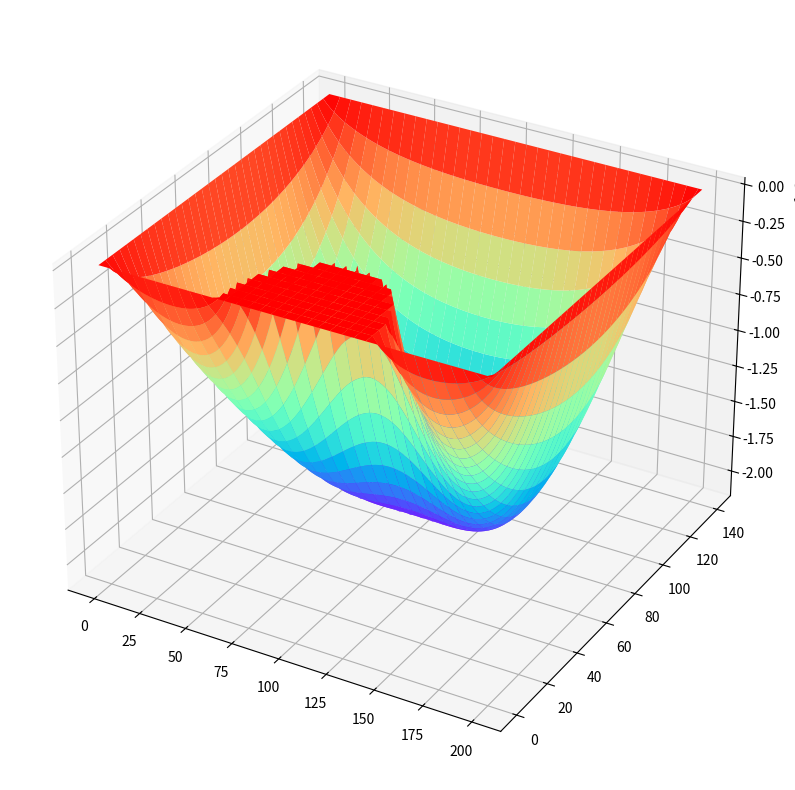
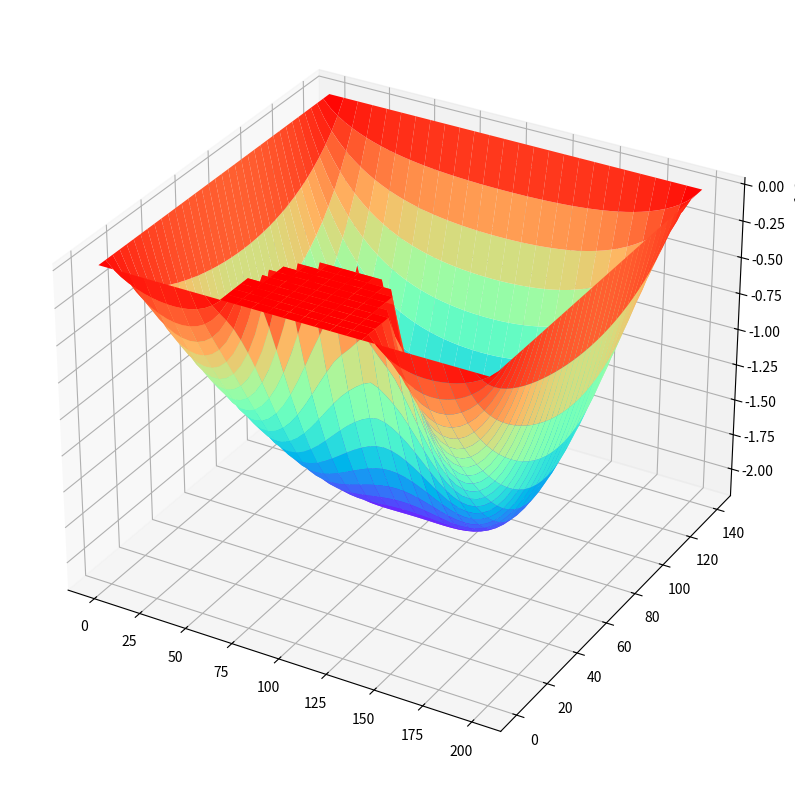
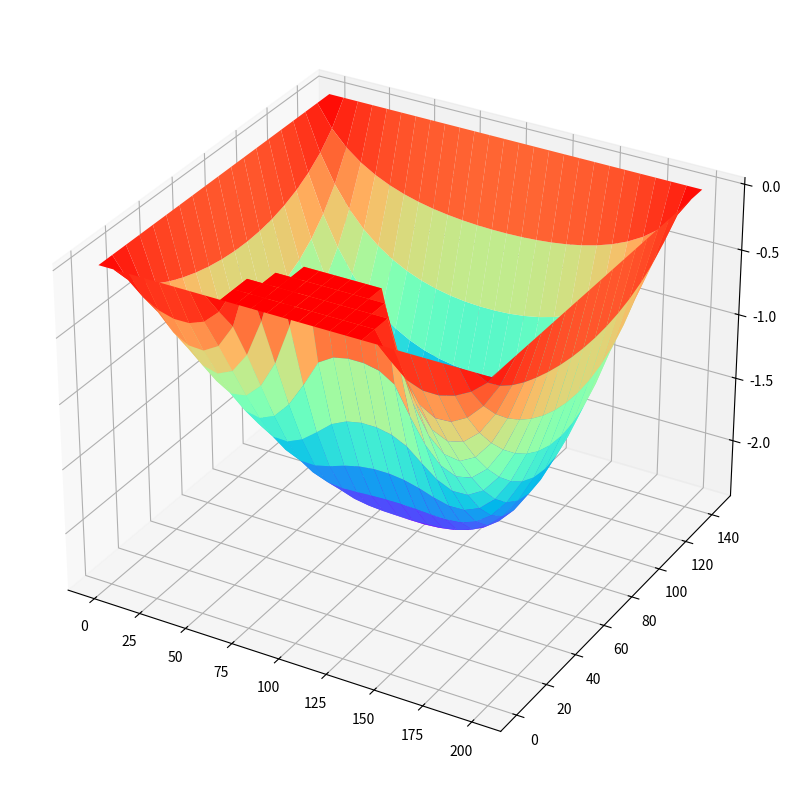

These charts were generated, in order, by the following Python code:
import numpy as np
import matplotlib.pyplot as plt
import typing as tp
import scipy.sparse.linalg as spa_linalg
from math import *


VARIANT_NUMBER = 10
width = 200
height = 140
radius = 40
thickness = 2
P = 70 * 10**9
E = 60
v = 0.28
function = lambda x, y: P / (E * thickness**3 / (12 * (1 - v**2)))
class Util:
    def solve(width: float, height: float, radius: float,
              function: tp.Callable[[float, float], float], step: float) -> np.array:
        cols_amount = int(ceil(width / step)) + 1
        rows_amount = int(ceil(height / step)) + 1

        total_equations_amount = cols_amount * rows_amount
        A = np.zeros((total_equations_amount, total_equations_amount))

        b = np.zeros(total_equations_amount)

        def get_mapped_index(i: int, j: int) -> int:
            return cols_amount * i + j

        def is_bound_point(i: int, j: int) -> bool:
            x, y = i * step, j * step
            if np.isclose(x, 0) or np.isclose(y, 0):
                return True
            elif x >= height or y >= width:
                return True
            elif x ** 2 + (y - width / 2) ** 2 <= radius ** 2:
                return True
            else:
                return False

        for i in range(rows_amount):
            for j in range(cols_amount):
                if not is_bound_point(i, j):
                    A[get_mapped_index(i, j), get_mapped_index(i, j - 1)] = 1
                    A[get_mapped_index(i, j), get_mapped_index(i, j + 1)] = 1
                    A[get_mapped_index(i, j), get_mapped_index(i - 1, j)] = 1
                    A[get_mapped_index(i, j), get_mapped_index(i + 1, j)] = 1
                    A[get_mapped_index(i, j), get_mapped_index(i, j)] = -4

                    b[get_mapped_index(i, j)] = function(i * step, j * step) * step ** 2
                else:
                    A[get_mapped_index(i, j), get_mapped_index(i, j)] = 1

        solution = spa_linalg.cg(A, b)[0]
        return solution.reshape((rows_amount, cols_amount))


    def plot_solution(solution: np.array, width: float, height: float, step: float) -> None:
        y = np.arange(0, height + step, step)
        x = np.arange(0, width + step, step)
        X, Y = np.meshgrid(x, y)

        fig = plt.figure(figsize=(10, 10))
        ax = plt.axes(projection='3d')
        ax.plot_surface(X, Y, solution, cmap='rainbow')

        plt.show()

if __name__=='__main__':
    solution = Util.solve(width, height, radius, function, 2)
    Util.plot_solution(solution, width, height, 2)

    solution = Util.solve(width, height, radius, function, 4)
    Util.plot_solution(solution, width, height, 4)

    solution = Util.solve(width, height, radius, function, 8)
    Util.plot_solution(solution, width, height, 8)
